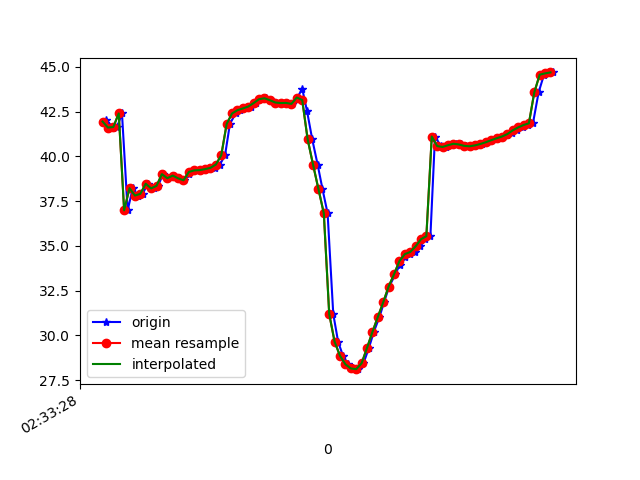

Source data for this figure (header and first rows):
1617849208790, 544852350379003, 41.84105, 9.328415, -21.925055
1617849208793, 544852369609773, 42.05, 9.308, -21.31
1617849208819, 544852388840543, 41.61, 9.4, -22.24
1617849208834, 544852408071313, 41.64, 9.325, -21.94
1617849208852, 544852427302083, 42.4, 10.14, -21.6
1617849208873, 544852446532853, 36.99, 9.405, -22.57
1617849208892, 544852465763623, 38.22, 10.19, -20.95
1617849208910, 544852484994393, 37.81, 10.39, -22.03
1617849208929, 544852504225163, 37.9, 10.41, -21.67
1617849208947, 544852523455933, 38.47, 10.81, -21
1617849208970, 544852542686703, 38.21, 10.83, -21.68
1617849208986, 544852561917473, 38.35, 10.76, -21.07
1617849209004, 544852581148243, 39.01, 11.35, -20.65
1617849209024, 544852600379013, 38.78, 11.48, -21.25
1617849209044, 544852619609783, 38.93, 11.52, -20.87
1617849209062, 544852638840553, 38.77, 12, -21.62
1617849209081, 544852658071323, 38.66, 11.96, -21.99
1617849209101, 544852677302093, 39.04, 12.05, -21.24
1617849209118, 544852696532863, 39.23, 12.61, -21.24
1617849209138, 544852715763633, 39.22, 12.53, -21.09
1617849209157, 544852734994403, 39.23, 12.43, -20.96
1617849209176, 544852754225173, 39.29, 12.3, -20.81
1617849209196, 544852773455943, 39.36, 12.23, -20.72
1617849209215, 544852792686713, 39.54, 12.6, -20.86
1617849209234, 544852811917483, 40.06, 13.38, -21.36
1617849209252, 544852831148253, 41.81, 13.15, -21.76
1617849209273, 544852850379023, 42.39, 13.21, -23.6
1617849209290, 544852869735678, 42.58, 12.04, -25.75
1617849209310, 544852888966448, 42.68, 10.61, -28.47
1617849209329, 544852908197218, 42.78, 9.105, -31.49
1617849209349, 544852927427988, 42.98, 7.687, -34.75
1617849209367, 544852946658758, 43.19, 6.312, -38.09
1617849209386, 544852965889528, 43.24, 4.757, -41.34
1617849209404, 544852985120298, 43.14, 3.048, -44.47
1617849209424, 544853004351068, 43.01, 1.36, -47.46
1617849209443, 544853023581838, 42.98, -0.149, -50.29
1617849209462, 544853042812608, 42.98, -1.438, -52.98
1617849209481, 544853062043378, 42.93, -2.598, -55.63
1617849209502, 544853081274148, 43.29, -3.488, -57.86
1617849209520, 544853100504918, 43.78, -4.182, -59.82
1617849209538, 544853119735688, 42.51, -5.791, -62.73
1617849209557, 544853138966458, 40.96, -7.469, -65.56
1617849209577, 544853158197228, 39.54, -8.879, -68.03
1617849209595, 544853177427998, 38.18, -10.1, -70.08
1617849209614, 544853196658768, 36.82, -11.2, -71.65
1617849209635, 544853215889538, 31.19, -12.37, -72.21
1617849209653, 544853235120308, 29.65, -12.54, -73.55
1617849209671, 544853254351078, 28.86, -12.84, -73.8
1617849209690, 544853273581848, 28.39, -12.87, -73.54
1617849209709, 544853292812618, 28.16, -12.57, -72.75
1617849209728, 544853312043388, 28.12, -11.92, -71.49
1617849209747, 544853331274158, 28.44, -10.98, -69.68
1617849209767, 544853350504928, 29.3, -9.783, -67.11
1617849209785, 544853369735698, 30.19, -8.447, -63.98
1617849209806, 544853388966468, 31.03, -6.897, -60.4
1617849209823, 544853408197238, 31.84, -5.197, -56.52
1617849209842, 544853427428008, 32.72, -3.222, -52.37
1617849209865, 544853446658778, 33.41, -1.101, -48.18
1617849209881, 544853465889548, 33.94, 1.193, -44.2
1617849209899, 544853485120318, 34.35, 3.554, -40.39
1617849209918, 544853504351088, 34.54, 5.677, -36.77
... 28 more rows
